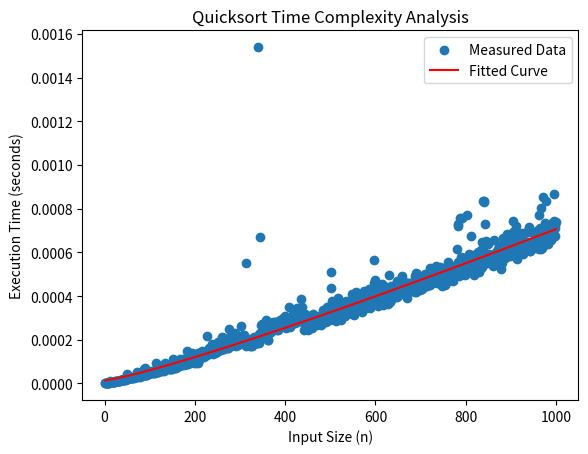

Write the Python code that produced this figure.
import random
import time
import numpy as np
import matplotlib.pyplot as plt
from scipy.optimize import curve_fit

"""
Problem 2
The recurrence relation is T(n) = 2T(n/2) + θ(n), which is the same as merge sort.
It has a runtime of n log n under this pivot assumption!

Problem 3
If you are unlucky with your pivots, the runtime can get as bad as n^2.
An example of this is if the input list is [6, 5, 4, 3, 2, 1].
In this case, the pivot of L[end] is pretty unhelpful!
"""

# -----------------------------------------------------------

def quicksort(L, start, end):
    if end <= start:
        return
    index = separate(L, start, end)
    quicksort(L, start, index)
    quicksort(L, index + 2, end)

def separate(L, start, end):
    p = L[end]
    i = start - 1
    for j in range(start, end):
        if L[j] <= p:
            i += 1
            temp = L[i]
            L[i] = L[j]
            L[j] = temp
    temp = L[i+1]
    L[i+1] = L[end]
    L[end] = temp
    return i

# Testing if estimated time complexity of n log n holds!
def test_quicksort(n):
    input_sizes = []
    execution_times = []

    for size in range(1, n + 1):
        # randomized list of numbers 1 through size
        input_list = random.sample(range(1, size + 1), size)

        # make a copy of the input list to keep the original unsorted list
        input_list_copy = input_list.copy()

        # measure time of quicksort
        start_time = time.time()
        quicksort(input_list_copy, 0, size-1)
        end_time = time.time()

        # check if the list is sorted
        assert input_list_copy == sorted(input_list)

        # record input size and execution time
        input_sizes.append(size)
        execution_times.append(end_time - start_time)

    return input_sizes, execution_times

# test quicksort on lists of numbers 1 through N
N = 1000
input_sizes, execution_times = test_quicksort(N)

# fit the curve to the data
def expected_complexity(n, a, b):
    return a * n * np.log(n) + b

params, covariance = curve_fit(expected_complexity, input_sizes, execution_times)

# plot the data points and the fitted curve
plt.scatter(input_sizes, execution_times, label='Measured Data')
plt.plot(input_sizes, expected_complexity(np.array(input_sizes), *params), 'r-', label='Fitted Curve')
plt.xlabel('Input Size (n)')
plt.ylabel('Execution Time (seconds)')
plt.title('Quicksort Time Complexity Analysis')
plt.legend()
plt.show()

# print the fitted parameters
print(f"Fitted parameters (a, b): {params}")

# check if the estimated time complexity (n log n) holds
if params[0] > 0:
    print("The estimated time complexity is consistent with n log n.")
else:
    print("The estimated time complexity is not consistent with n log n.")

# -----------------------------------------------------------

# Yes! The running time found in problem 2 (n log n) seems to hold. 

# -----------------------------------------------------------
"""
Problem 6 (psuedocode for linear time median problem)

quickmedian(L, start, end, k)
    if L has only one element
        return the element

    randomly choose a pivot element P from L

    separate L into two sublists (using separate function)
        - elements less than or equal to P
        - elements greater than P
    
    let lengths be len_less and len_greater

    if k < len_less: 
        run quickmedian(L, start, start + len_less - 1, k)
    else: 
        run quickmedian(L, start + len_less, end, k - len_less)

"""

